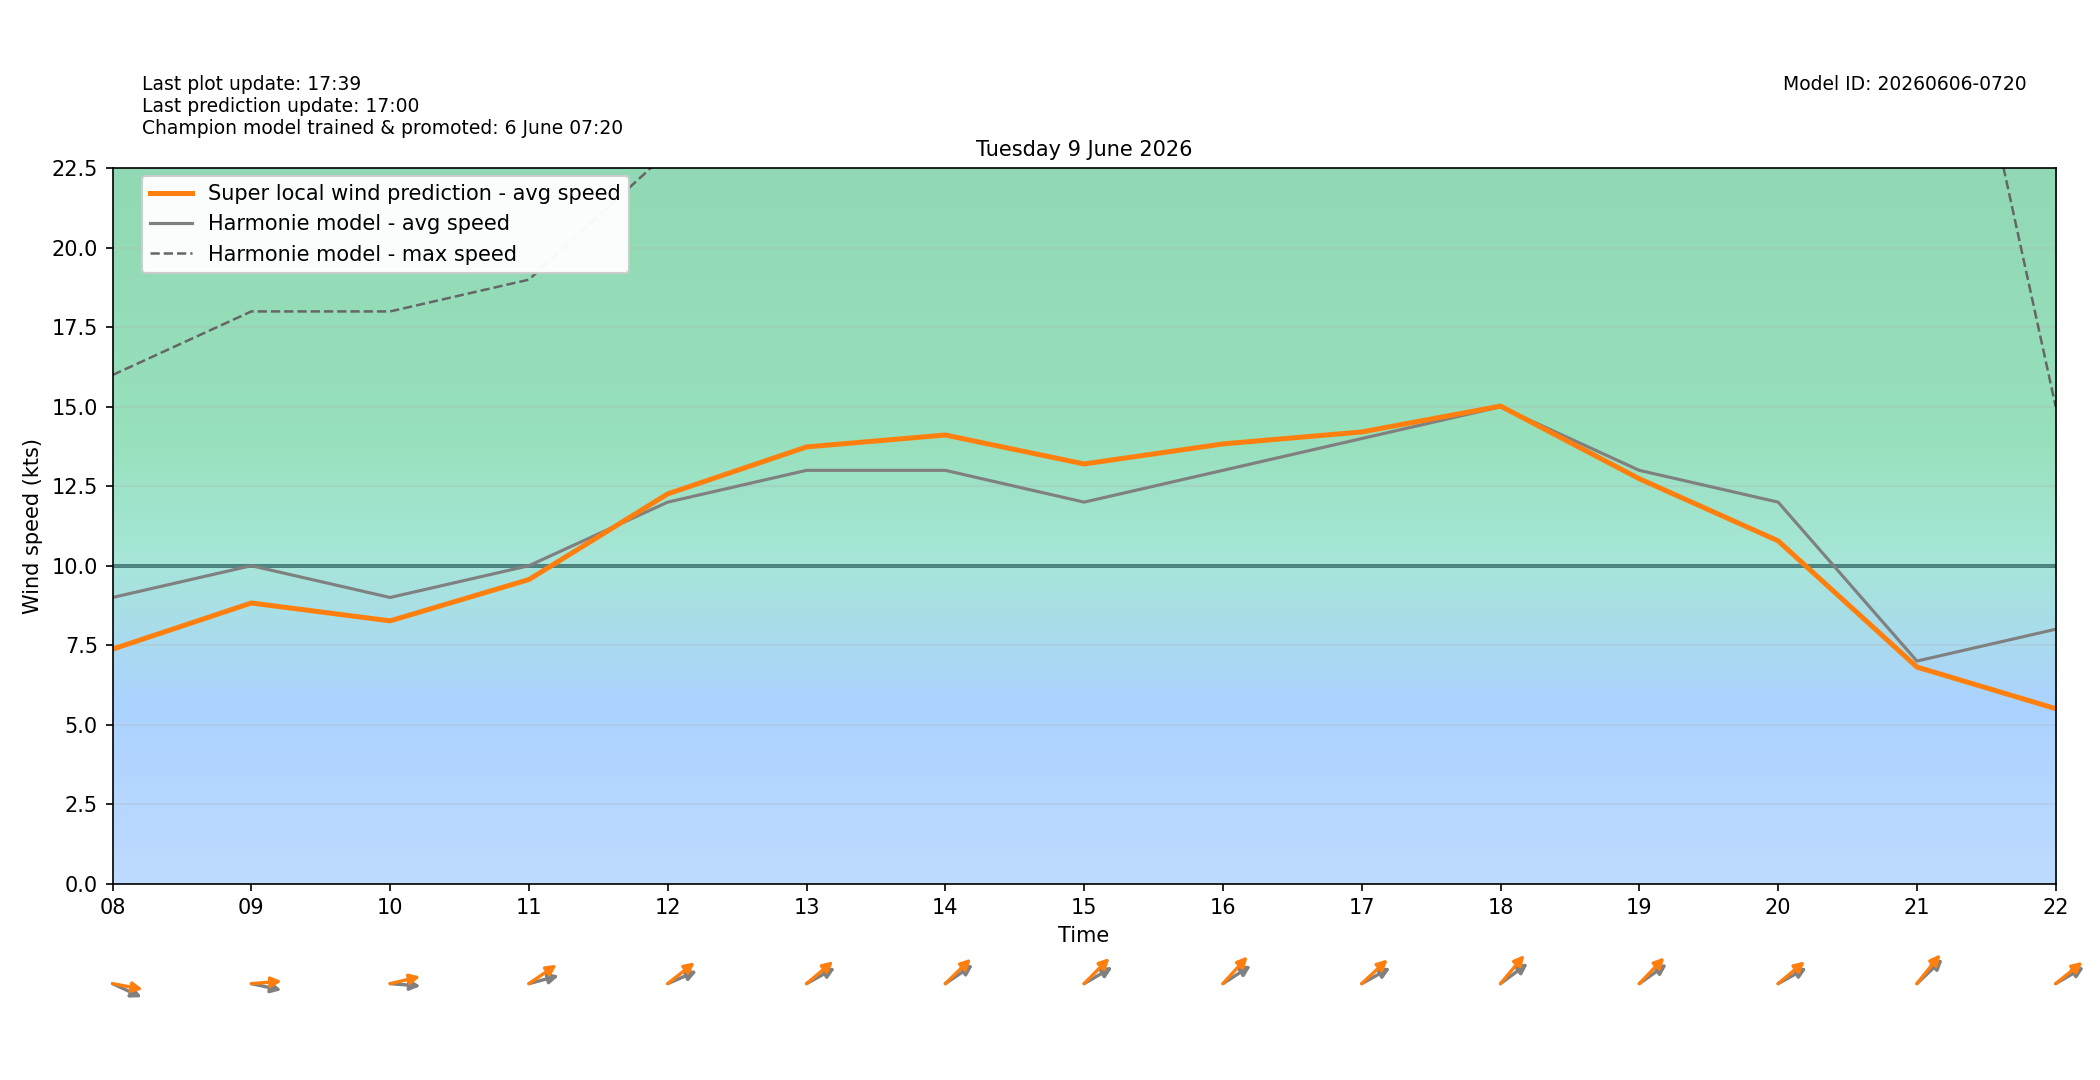

The data file committed next to this chart (first rows):
target_time_utc, target_time_local, hour_utc, hour_local, forecast_wind_speed, forecast_wind_min, forecast_wind_max, lstm_pred_wind_speed, delta_speed_lstm_minus_forecast, forecast_wind_dir_deg, lstm_pred_wind_dir_deg, delta_dir_lstm_minus_forecast
2026-06-08T22:00:00Z, 2026-06-09T00:00:00+0200, 22, 00, 9.0, 9.0, 16.0, 6.12, -2.88, 243.0, 242.7, -0.2561
2026-06-08T23:00:00Z, 2026-06-09T01:00:00+0200, 23, 01, 7.0, 7.0, 15.0, 4.343, -2.657, 278.0, 273.4, -4.602
2026-06-09T00:00:00Z, 2026-06-09T02:00:00+0200, 00, 02, 8.0, 8.0, 14.0, 5.125, -2.875, 282.0, 276.5, -5.53
2026-06-09T01:00:00Z, 2026-06-09T03:00:00+0200, 01, 03, 6.0, 6.0, 13.0, 3.329, -2.671, 272.0, 268.6, -3.359
2026-06-09T02:00:00Z, 2026-06-09T04:00:00+0200, 02, 04, 6.0, 6.0, 13.0, 3.39, -2.61, 267.0, 260.2, -6.765
2026-06-09T03:00:00Z, 2026-06-09T05:00:00+0200, 03, 05, 7.0, 7.0, 12.0, 4.302, -2.698, 282.0, 273.8, -8.159
2026-06-09T04:00:00Z, 2026-06-09T06:00:00+0200, 04, 06, 14.0, 14.0, 25.0, 12.07, -1.934, 298.0, 288.8, -9.187
2026-06-09T05:00:00Z, 2026-06-09T07:00:00+0200, 05, 07, 6.0, 6.0, 25.0, 5.037, -0.9633, 286.0, 277, -9.007
2026-06-09T06:00:00Z, 2026-06-09T08:00:00+0200, 06, 08, 9.0, 9.0, 16.0, 7.374, -1.626, 287.0, 277, -9.971
2026-06-09T07:00:00Z, 2026-06-09T09:00:00+0200, 07, 09, 10.0, 10.0, 18.0, 8.826, -1.174, 278.0, 267, -11
2026-06-09T08:00:00Z, 2026-06-09T10:00:00+0200, 08, 10, 9.0, 9.0, 18.0, 8.265, -0.7354, 273.0, 261.2, -11.79
2026-06-09T09:00:00Z, 2026-06-09T11:00:00+0200, 09, 11, 10.0, 10.0, 19.0, 9.564, -0.4359, 260.0, 245.8, -14.16
2026-06-09T10:00:00Z, 2026-06-09T12:00:00+0200, 10, 12, 12.0, 12.0, 23.0, 12.26, 0.2597, 254.0, 242.6, -11.39
2026-06-09T11:00:00Z, 2026-06-09T13:00:00+0200, 11, 13, 13.0, 13.0, 24.0, 13.74, 0.737, 250.0, 241.2, -8.804
2026-06-09T12:00:00Z, 2026-06-09T14:00:00+0200, 12, 14, 13.0, 13.0, 24.0, 14.11, 1.112, 246.0, 237.5, -8.479
2026-06-09T13:00:00Z, 2026-06-09T15:00:00+0200, 13, 15, 12.0, 12.0, 25.0, 13.2, 1.201, 249.0, 236.4, -12.62
2026-06-09T14:00:00Z, 2026-06-09T16:00:00+0200, 14, 16, 13.0, 13.0, 25.0, 13.83, 0.8318, 247.0, 234.1, -12.89
2026-06-09T15:00:00Z, 2026-06-09T17:00:00+0200, 15, 17, 14.0, 14.0, 27.0, 14.21, 0.2076, 250.0, 238.6, -11.44
2026-06-09T16:00:00Z, 2026-06-09T18:00:00+0200, 16, 18, 15.0, 15.0, 29.0, 15.02, 0.02255, 244.0, 231.8, -12.21
2026-06-09T17:00:00Z, 2026-06-09T19:00:00+0200, 17, 19, 13.0, 13.0, 29.0, 12.74, -0.2646, 245.0, 235.6, -9.44
2026-06-09T18:00:00Z, 2026-06-09T20:00:00+0200, 18, 20, 12.0, 12.0, 25.0, 10.78, -1.217, 250.0, 241.4, -8.587
2026-06-09T19:00:00Z, 2026-06-09T21:00:00+0200, 19, 21, 7.0, 7.0, 35.0, 6.811, -0.1889, 238.0, 230.7, -7.306
2026-06-09T20:00:00Z, 2026-06-09T22:00:00+0200, 20, 22, 8.0, 8.0, 15.0, 5.503, -2.497, 249.0, 242.1, -6.926
2026-06-09T21:00:00Z, 2026-06-09T23:00:00+0200, 21, 23, 8.0, 8.0, 14.0, 5.339, -2.661, 228.0, 220.6, -7.368
